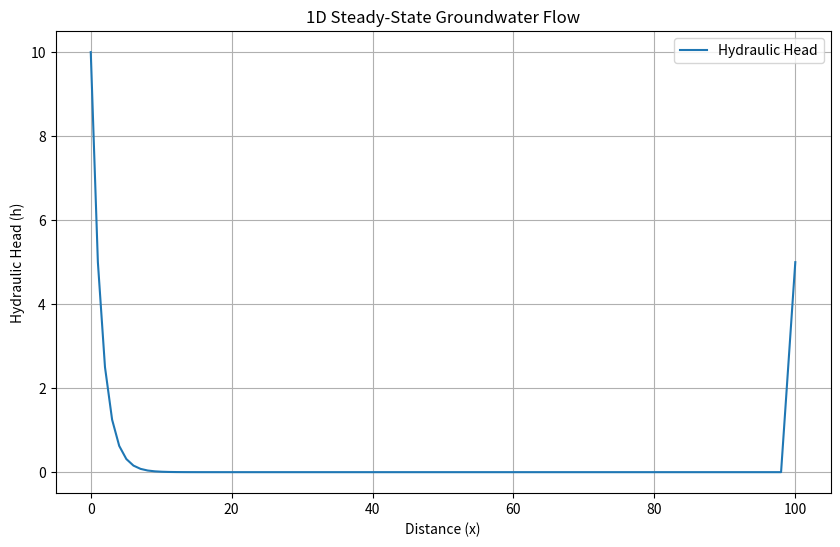

Recreate this plot in Python.
import numpy as np
import matplotlib.pyplot as plt

# Parameters
K = 10  # Hydraulic conductivity
L = 100  # Length of the aquifer
n = 100  # Number of grid points
h0 = 10  # Hydraulic head at the left boundary
hL = 5   # Hydraulic head at the right boundary

# Discretization
dx = L / (n - 1)
x = np.linspace(0, L, n)

# Initialize hydraulic head array
h = np.zeros(n)
h[0] = h0
h[-1] = hL

# Finite difference method to solve the steady-state equation
for i in range(1, n-1):
    h[i] = (h[i-1] + h[i+1]) / 2

# Plot the results
plt.figure(figsize=(10, 6))
plt.plot(x, h, label='Hydraulic Head')
plt.xlabel('Distance (x)')
plt.ylabel('Hydraulic Head (h)')
plt.title('1D Steady-State Groundwater Flow')
plt.grid()
plt.legend()
plt.show()
